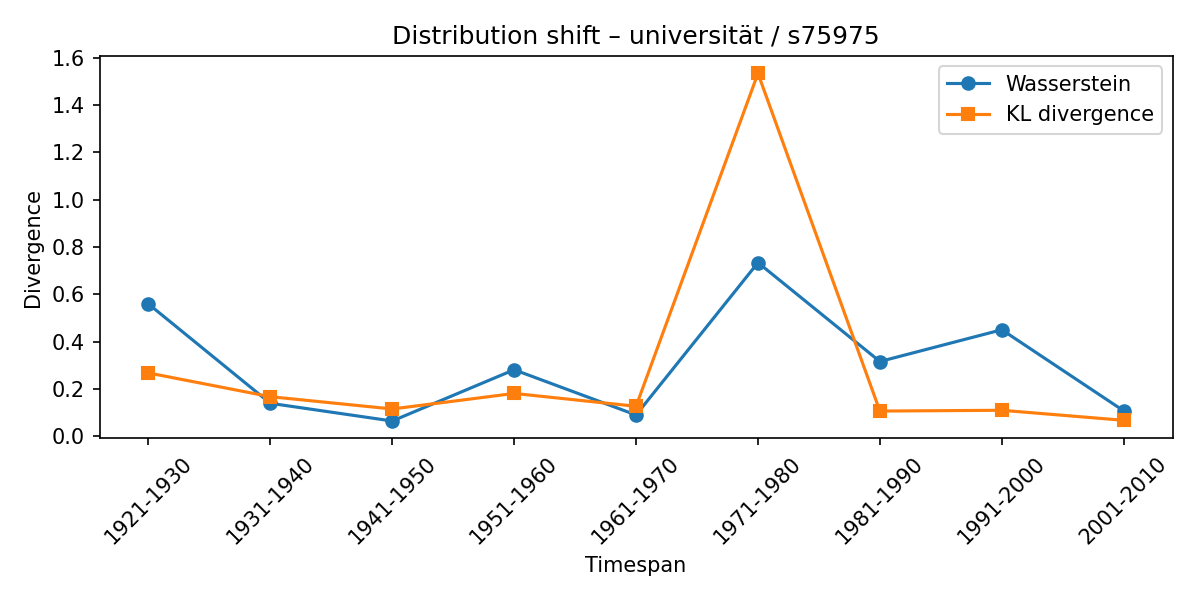

Data behind this chart, as committed beside it:
synset, lexeme, from_timespan, to_timespan, wasserstein, kl_divergence
s75975, universität, 1901-1910, 1921-1930, 0.5593, 0.2672
s75975, universität, 1921-1930, 1931-1940, 0.1388, 0.1668
s75975, universität, 1931-1940, 1941-1950, 0.06389, 0.1148
s75975, universität, 1941-1950, 1951-1960, 0.2808, 0.1806
s75975, universität, 1951-1960, 1961-1970, 0.08934, 0.1262
s75975, universität, 1961-1970, 1971-1980, 0.734, 1.535
s75975, universität, 1971-1980, 1981-1990, 0.3156, 0.106
s75975, universität, 1981-1990, 1991-2000, 0.45, 0.1093
s75975, universität, 1991-2000, 2001-2010, 0.1067, 0.06686
